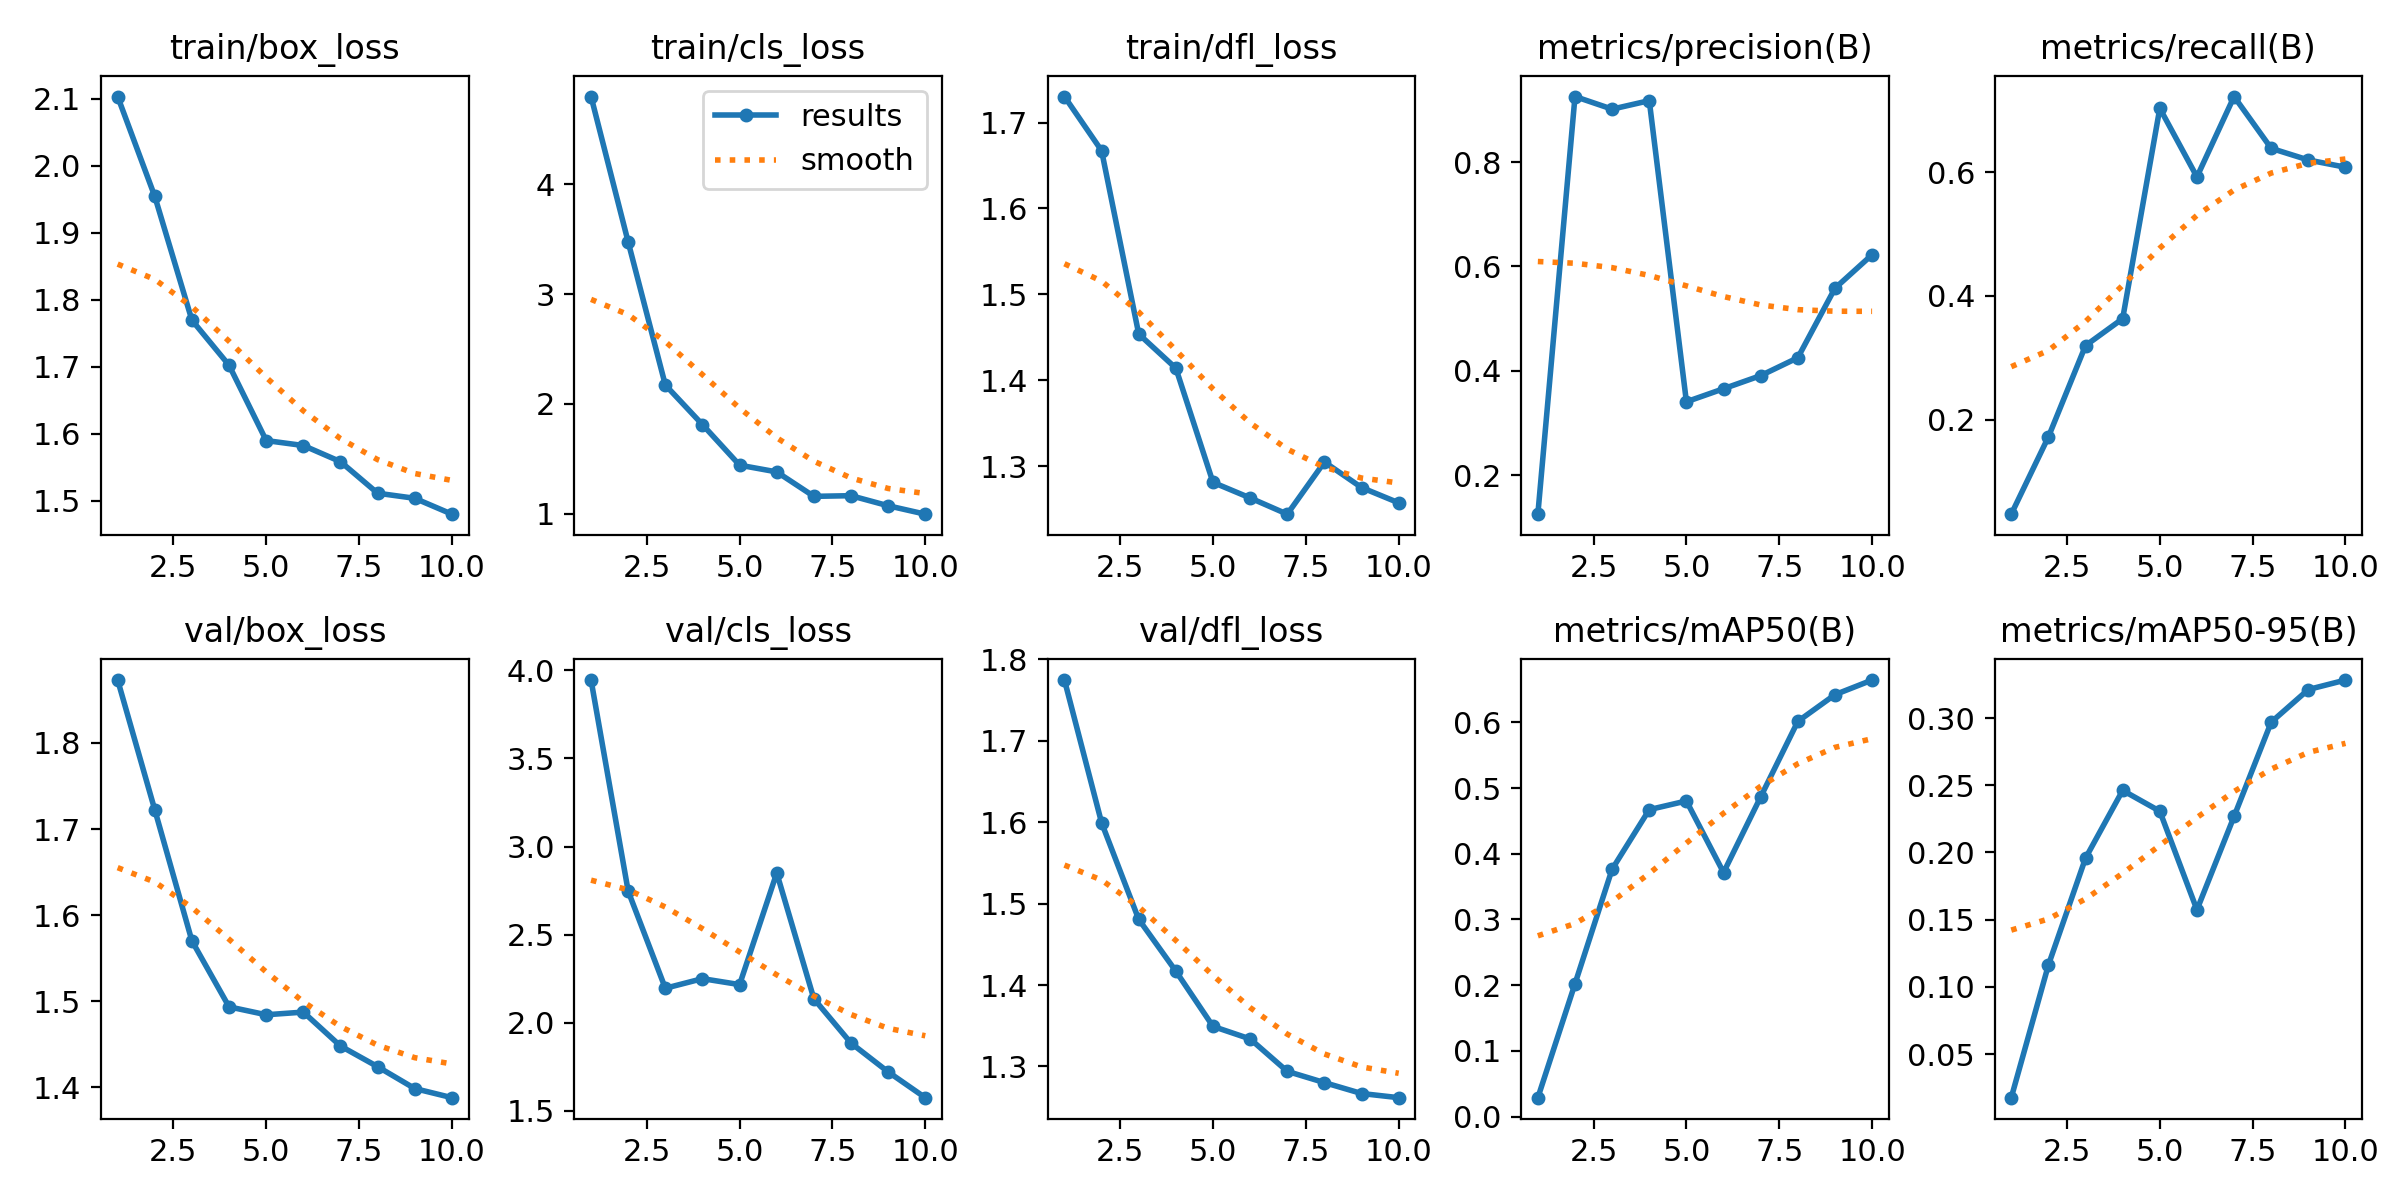

The table this chart was drawn from, first rows:
epoch, train/box_loss, train/cls_loss, train/dfl_loss, metrics/precision(B), metrics/recall(B), metrics/mAP50(B), metrics/mAP50-95(B), val/box_loss, val/cls_loss, val/dfl_loss, lr/pg0, lr/pg1, lr/pg2
1, 2.104, 4.801, 1.73, 0.1249, 0.04688, 0.02867, 0.01755, 1.873, 3.944, 1.774, 3.334e-05, 3.334e-05, 3.334e-05
2, 1.954, 3.474, 1.667, 0.926, 0.1719, 0.2021, 0.1162, 1.722, 2.746, 1.599, 7.5098e-05, 7.5098e-05, 7.5098e-05
3, 1.77, 2.172, 1.454, 0.9018, 0.3196, 0.3766, 0.1958, 1.57, 2.196, 1.481, 0.0001069, 0.0001069, 0.0001069
4, 1.702, 1.811, 1.414, 0.9181, 0.3633, 0.4673, 0.2462, 1.494, 2.25, 1.417, 0.0001289, 0.0001289, 0.0001289
5, 1.59, 1.442, 1.281, 0.3405, 0.7037, 0.4805, 0.2307, 1.484, 2.217, 1.349, 0.000141, 0.000141, 0.000141
6, 1.583, 1.38, 1.263, 0.3655, 0.5926, 0.3715, 0.1573, 1.487, 2.85, 1.334, 0.0001431, 0.0001431, 0.0001431
7, 1.558, 1.158, 1.244, 0.3906, 0.7227, 0.4867, 0.2268, 1.448, 2.136, 1.294, 0.0001354, 0.0001354, 0.0001354
8, 1.511, 1.164, 1.305, 0.4249, 0.6388, 0.6016, 0.297, 1.424, 1.885, 1.28, 0.0001177, 0.0001177, 0.0001177
9, 1.504, 1.072, 1.275, 0.5582, 0.62, 0.6423, 0.3212, 1.399, 1.721, 1.267, 9.0151e-05, 9.0151e-05, 9.0151e-05
10, 1.48, 0.9952, 1.257, 0.6226, 0.6083, 0.6646, 0.3283, 1.388, 1.575, 1.262, 5.2694e-05, 5.2694e-05, 5.2694e-05
